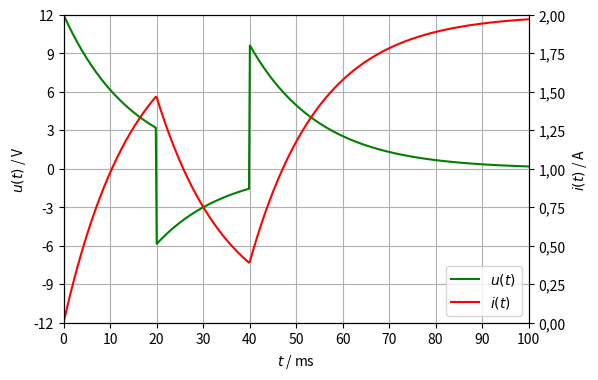

Python code for this plot:
import numpy as np
import matplotlib.pyplot as plt

E_bat = 12  # V
R_bat = 2   # Ω
R = 4       # Ω
L = 60e-3   # H

τ = L / R

def i_u(t, I, E, R):
    u_L = (E - R*I) * np.exp(-t/τ)
    i_L = (E - u_L) / R
    return i_L, u_L

t = np.linspace(0, 0.1, 500)  # s
t_1 = 0.02  # s
t_2 = 0.04  # s

i_1, u_1 = i_u(t[t <= t_1], 0, E_bat, R_bat + R)
I_1 = i_1[-1]

i_2, u_2 = i_u(t[(t > t_1) & (t <= t_2)] - t_1, I_1, 0, R)
I_2 = i_2[-1]

i_3, u_3 = i_u(t[t > t_2] - t_2, I_2, E_bat, R_bat + R)

fig, ax1 = plt.subplots(figsize=(6, 4))
ax1.set_xlim(0, 100)
ax1.set_xticks(np.arange(0, 101, 10))
ax1.set_ylim(-12, 12)
yticks1 = np.arange(-12, 13, 3)
ax1.set_yticks(yticks1, [f'{tick:.0f}' for tick in yticks1])
ax1.grid()
ax1.set_ylabel(r'$u(t)$ / V')
ax1.set_xlabel(r'$t$ / ms')
ax1.plot(t*1000, np.concatenate((u_1, u_2, u_3)), 'green', label=r'$u(t)$')
ax2 = ax1.twinx()
ax2.set_ylim(0, 2)
yticks2 = np.arange(0, 2.1, 0.25)
ax2.set_yticks(yticks2, [f'{tick:.2f}'.replace('.', ',') for tick in yticks2])
ax2.set_ylabel(r'$i(t)$ / A')
ax2.plot(t*1000, np.concatenate((i_1, i_2, i_3)), 'red', label=r'$i(t)$')
fig.legend(loc='lower right', bbox_to_anchor=(1, 0), bbox_transform=ax1.transAxes)
plt.show()
